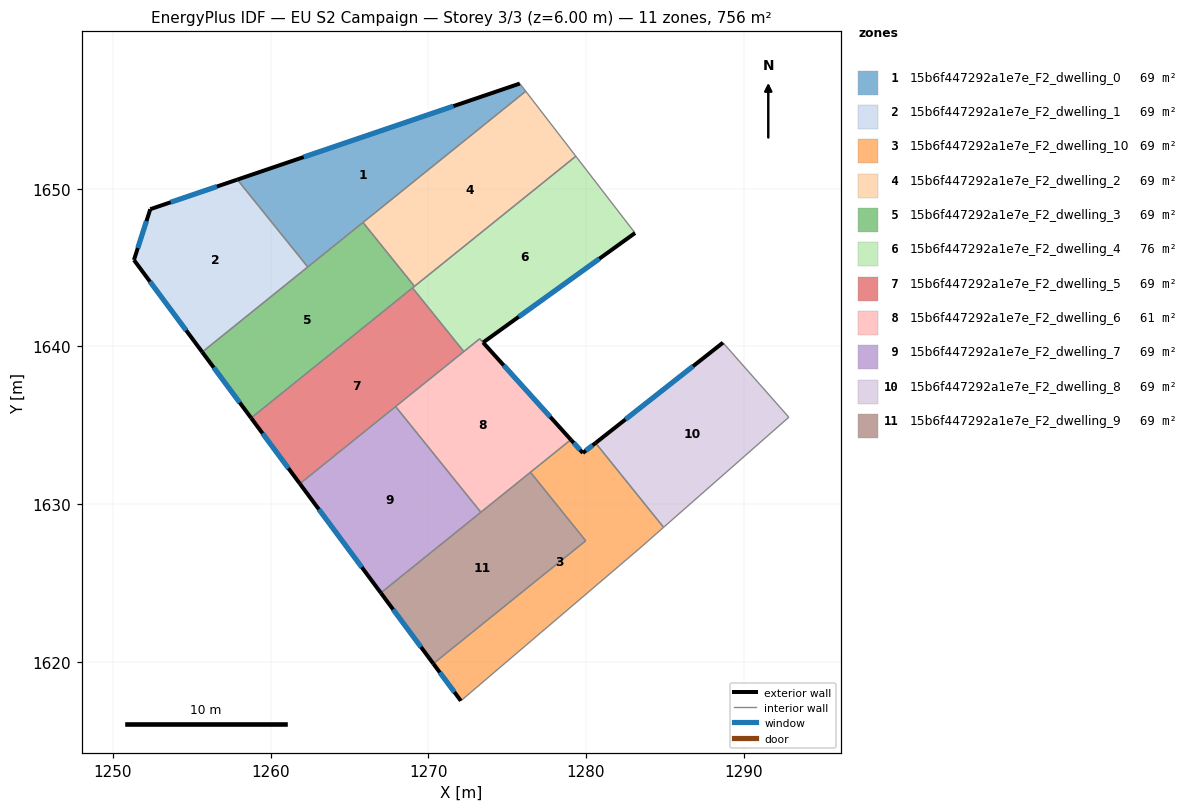
=== STOREY PLAN SPEC (per zone: floor XY polygon, exterior-wall plan segments, windows/doors) ===
zone 1: 15b6f447292a1e7e_F2_dwelling_0  (68.7 m²)
  floor: (1275.80, 1656.67) (1276.18, 1656.19) (1262.35, 1645.04) (1257.88, 1650.58)
  exterior wall: (1275.80, 1656.67) – (1257.88, 1650.58)  [18.9 m]
    window: (1271.59, 1655.24) – (1262.09, 1652.01)  [16.0 m²]
  interior walls: 4
zone 2: 15b6f447292a1e7e_F2_dwelling_1  (68.7 m²)
  floor: (1257.88, 1650.58) (1262.35, 1645.04) (1255.66, 1639.64) (1251.33, 1645.48) (1252.36, 1648.71)
  exterior wall: (1251.33, 1645.48) – (1255.66, 1639.64)  [7.3 m]
    window: (1252.34, 1644.11) – (1254.64, 1641.02)  [6.1 m²]
  exterior wall: (1252.36, 1648.71) – (1251.33, 1645.48)  [3.4 m]
    window: (1252.12, 1647.95) – (1251.57, 1646.24)  [2.9 m²]
  exterior wall: (1257.88, 1650.58) – (1252.36, 1648.71)  [5.8 m]
    window: (1256.59, 1650.14) – (1253.66, 1649.15)  [4.9 m²]
  interior walls: 2
zone 3: 15b6f447292a1e7e_F2_dwelling_10  (68.7 m²)
  floor: (1280.60, 1633.88) (1284.92, 1628.53) (1283.34, 1627.14) (1272.06, 1617.52) (1270.31, 1619.88) (1279.98, 1627.67) (1276.48, 1632.02) (1279.04, 1634.08) (1279.80, 1633.24)
  exterior wall: (1279.80, 1633.24) – (1279.04, 1634.08)  [1.1 m]
    window: (1279.62, 1633.44) – (1279.22, 1633.89)  [1.0 m²]
  exterior wall: (1280.60, 1633.88) – (1279.80, 1633.24)  [1.0 m]
    window: (1280.42, 1633.73) – (1279.99, 1633.39)  [0.9 m²]
  exterior wall: (1270.31, 1619.88) – (1272.06, 1617.52)  [2.9 m]
    window: (1270.72, 1619.33) – (1271.65, 1618.08)  [2.5 m²]
  interior walls: 6
zone 4: 15b6f447292a1e7e_F2_dwelling_2  (68.7 m²)
  floor: (1276.18, 1656.19) (1279.35, 1652.06) (1269.12, 1643.81) (1265.85, 1647.86)
  interior walls: 4
zone 5: 15b6f447292a1e7e_F2_dwelling_3  (68.7 m²)
  floor: (1265.85, 1647.86) (1269.12, 1643.81) (1258.76, 1635.46) (1255.66, 1639.64)
  exterior wall: (1255.66, 1639.64) – (1258.76, 1635.46)  [5.2 m]
    window: (1256.39, 1638.66) – (1258.03, 1636.44)  [4.4 m²]
  interior walls: 5
zone 6: 15b6f447292a1e7e_F2_dwelling_4  (76.3 m²)
  floor: (1279.35, 1652.06) (1283.11, 1647.19) (1273.47, 1640.25) (1273.26, 1640.49) (1272.25, 1639.67) (1268.99, 1643.71)
  exterior wall: (1273.47, 1640.25) – (1283.11, 1647.19)  [11.9 m]
    window: (1275.73, 1641.88) – (1280.84, 1645.56)  [10.0 m²]
  interior walls: 6
zone 7: 15b6f447292a1e7e_F2_dwelling_5  (68.7 m²)
  floor: (1268.99, 1643.71) (1272.25, 1639.67) (1261.85, 1631.29) (1258.76, 1635.46)
  exterior wall: (1258.76, 1635.46) – (1261.85, 1631.29)  [5.2 m]
    window: (1259.48, 1634.48) – (1261.12, 1632.27)  [4.4 m²]
  interior walls: 4
zone 8: 15b6f447292a1e7e_F2_dwelling_6  (61.1 m²)
  floor: (1273.26, 1640.49) (1279.04, 1634.08) (1273.33, 1629.48) (1267.92, 1636.19)
  exterior wall: (1279.04, 1634.08) – (1273.47, 1640.25)  [8.3 m]
    window: (1277.73, 1635.53) – (1274.78, 1638.80)  [7.0 m²]
  interior walls: 6
zone 9: 15b6f447292a1e7e_F2_dwelling_7  (68.7 m²)
  floor: (1267.92, 1636.19) (1273.33, 1629.48) (1266.98, 1624.37) (1261.85, 1631.29)
  exterior wall: (1261.85, 1631.29) – (1266.98, 1624.37)  [8.6 m]
    window: (1263.06, 1629.67) – (1265.78, 1625.99)  [7.3 m²]
  interior walls: 3
zone 10: 15b6f447292a1e7e_F2_dwelling_8  (68.7 m²)
  floor: (1288.68, 1640.24) (1292.86, 1635.51) (1284.92, 1628.53) (1280.60, 1633.88)
  exterior wall: (1288.68, 1640.24) – (1280.60, 1633.88)  [10.3 m]
    window: (1286.79, 1638.75) – (1282.50, 1635.37)  [8.7 m²]
  interior walls: 3
zone 11: 15b6f447292a1e7e_F2_dwelling_9  (68.7 m²)
  floor: (1276.48, 1632.02) (1279.98, 1627.67) (1270.31, 1619.88) (1266.98, 1624.37)
  exterior wall: (1266.98, 1624.37) – (1270.31, 1619.88)  [5.6 m]
    window: (1267.77, 1623.31) – (1269.53, 1620.93)  [4.7 m²]
  interior walls: 4

=== DERIVED (storey summary) ===
Building: EU S2 Campaign
Storey: 3 of 3  (floor level z = 6.00 m)
Storey gross floor area: 755.7 m²
Zones on this storey: 11
  - 15b6f447292a1e7e_F2_dwelling_0: floor 68.7 m²; exterior wall 18.9 m (56.8 m²); 1 window(s) 16.0 m²; WWR 28.1%
  - 15b6f447292a1e7e_F2_dwelling_1: floor 68.7 m²; exterior wall 16.5 m (49.5 m²); 3 window(s) 13.9 m²; WWR 28.1%
  - 15b6f447292a1e7e_F2_dwelling_10: floor 68.7 m²; exterior wall 5.1 m (15.3 m²); 3 window(s) 4.3 m²; WWR 28.1%
  - 15b6f447292a1e7e_F2_dwelling_2: floor 68.7 m²
  - 15b6f447292a1e7e_F2_dwelling_3: floor 68.7 m²; exterior wall 5.2 m (15.6 m²); 1 window(s) 4.4 m²; WWR 28.1%
  - 15b6f447292a1e7e_F2_dwelling_4: floor 76.3 m²; exterior wall 11.9 m (35.6 m²); 1 window(s) 10.0 m²; WWR 28.1%
  - 15b6f447292a1e7e_F2_dwelling_5: floor 68.7 m²; exterior wall 5.2 m (15.6 m²); 1 window(s) 4.4 m²; WWR 28.1%
  - 15b6f447292a1e7e_F2_dwelling_6: floor 61.1 m²; exterior wall 8.3 m (24.9 m²); 1 window(s) 7.0 m²; WWR 28.1%
  - 15b6f447292a1e7e_F2_dwelling_7: floor 68.7 m²; exterior wall 8.6 m (25.9 m²); 1 window(s) 7.3 m²; WWR 28.1%
  - 15b6f447292a1e7e_F2_dwelling_8: floor 68.7 m²; exterior wall 10.3 m (30.9 m²); 1 window(s) 8.7 m²; WWR 28.1%
  - 15b6f447292a1e7e_F2_dwelling_9: floor 68.7 m²; exterior wall 5.6 m (16.8 m²); 1 window(s) 4.7 m²; WWR 28.1%
Zone adjacency (shared interzone walls):
  - 15b6f447292a1e7e_F2_dwelling_0 ↔ 15b6f447292a1e7e_F2_dwelling_1
  - 15b6f447292a1e7e_F2_dwelling_0 ↔ 15b6f447292a1e7e_F2_dwelling_2
  - 15b6f447292a1e7e_F2_dwelling_0 ↔ 15b6f447292a1e7e_F2_dwelling_3
  - 15b6f447292a1e7e_F2_dwelling_1 ↔ 15b6f447292a1e7e_F2_dwelling_3
  - 15b6f447292a1e7e_F2_dwelling_10 ↔ 15b6f447292a1e7e_F2_dwelling_6
  - 15b6f447292a1e7e_F2_dwelling_10 ↔ 15b6f447292a1e7e_F2_dwelling_8
  - 15b6f447292a1e7e_F2_dwelling_10 ↔ 15b6f447292a1e7e_F2_dwelling_9
  - 15b6f447292a1e7e_F2_dwelling_2 ↔ 15b6f447292a1e7e_F2_dwelling_3
  - 15b6f447292a1e7e_F2_dwelling_2 ↔ 15b6f447292a1e7e_F2_dwelling_4
  - 15b6f447292a1e7e_F2_dwelling_3 ↔ 15b6f447292a1e7e_F2_dwelling_4
  - 15b6f447292a1e7e_F2_dwelling_3 ↔ 15b6f447292a1e7e_F2_dwelling_5
  - 15b6f447292a1e7e_F2_dwelling_4 ↔ 15b6f447292a1e7e_F2_dwelling_5
  - 15b6f447292a1e7e_F2_dwelling_4 ↔ 15b6f447292a1e7e_F2_dwelling_6
  - 15b6f447292a1e7e_F2_dwelling_5 ↔ 15b6f447292a1e7e_F2_dwelling_6
  - 15b6f447292a1e7e_F2_dwelling_5 ↔ 15b6f447292a1e7e_F2_dwelling_7
  - 15b6f447292a1e7e_F2_dwelling_6 ↔ 15b6f447292a1e7e_F2_dwelling_7
  - 15b6f447292a1e7e_F2_dwelling_6 ↔ 15b6f447292a1e7e_F2_dwelling_9
  - 15b6f447292a1e7e_F2_dwelling_7 ↔ 15b6f447292a1e7e_F2_dwelling_9